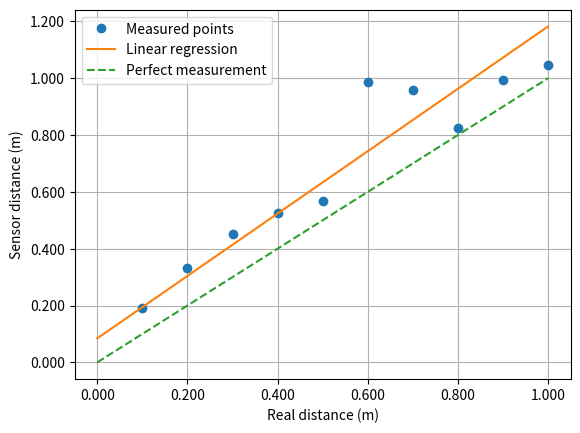

Reproduce this figure in Python.
import matplotlib
import matplotlib.pyplot as plt
import numpy as np
from matplotlib.ticker import FormatStrFormatter

linearX12 = np.linspace(0, 4, 200)
linearY12 = linearX12
linearX3 = np.linspace(0, 1, 200)
linearY3 = linearX3

l_reg_x12 = np.linspace(0, 4, 200)
l_reg_x3 = np.linspace(0, 1, 200)
l_reg_y1 = (l_reg_x12 - 0.051)/0.958
l_reg_y2 = (l_reg_x12 - 0.118)/0.926
l_reg_y3 = (l_reg_x3 + 0.077)/0.911

x1 = [0.095, 0.201, 0.302, 0.393, 0.486, 0.587, 0.693, 0.792, 0.899, 0.990, 1.081, 1.186, 1.284, 1.390, 1.490, 1.592, 1.676, 1.790, 1.892, 1.993, 2.092, 2.192, 2.288, 2.387, 2.494, 2.589, 2.683, 2.789, 2.890, 2.988, 3.089, 3.192, 3.339, 3.447, 3.556, 3.801, 3.884, 3.978, 4.064, 4.100]
x2 = [0.102, 0.194, 0.287, 0.377, 0.462, 0.561, 0.668, 0.781, 0.859, 0.970, 1.070, 1.166, 1.269, 1.366, 1.458, 1.574, 1.664, 1.772, 1.876, 1.975, 2.072, 2.185, 2.282, 2.378, 2.484, 2.580, 2.688, 2.786, 2.881, 2.984, 3.082, 3.236, 3.399, 3.553, 3.770, 3.961, 4.102, 4.153, 4.199, 4.219]
y12 = np.arange(0.1, 4.1, 0.1)

x3 = [0.191, 0.333, 0.451, 0.526, 0.569, 0.988, 0.958, 0.824, 0.993, 1.048]
y3 = np.arange(0.1, 1.1, 0.1)

fig, ax = plt.subplots()
ax.plot(y3, x3, 'o',label = "Measured points")
ax.plot(l_reg_x3, l_reg_y3, '-' ,label = "Linear regression")
ax.plot(linearX3, linearY3, '--',label = "Perfect measurement")

ax.yaxis.set_major_formatter(FormatStrFormatter('%.3f'))
ax.xaxis.set_major_formatter(FormatStrFormatter('%.3f'))

ax.legend()
ax.set(xlabel='Real distance (m)', ylabel='Sensor distance (m)')
ax.grid()

#ax.ticklabel_format(useOffset=False, style='plain') # Desativar notacao cientifica
plt.show()